pico-8 play session: hold → + tap 🅾

[t = 1 s] hold → ~1s, tap 🅾 ~2×
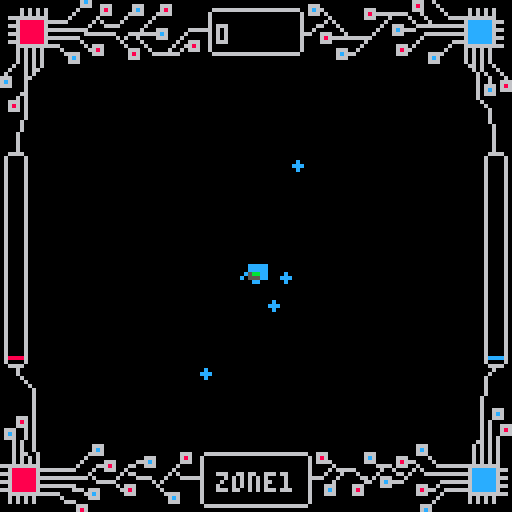
[t = 2 s] hold → ~2s, tap 🅾 ~4×
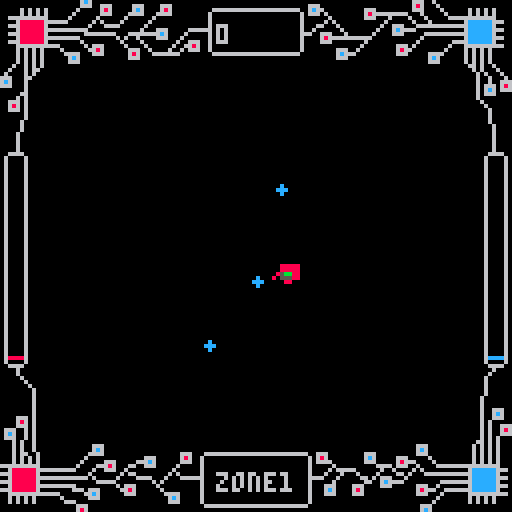
[t = 6 s] hold → ~6s, tap 🅾 ~10×
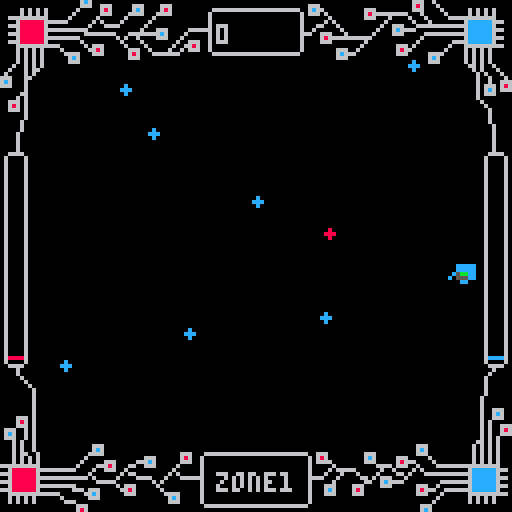
[t = 8 s] hold → ~8s, tap 🅾 ~14×
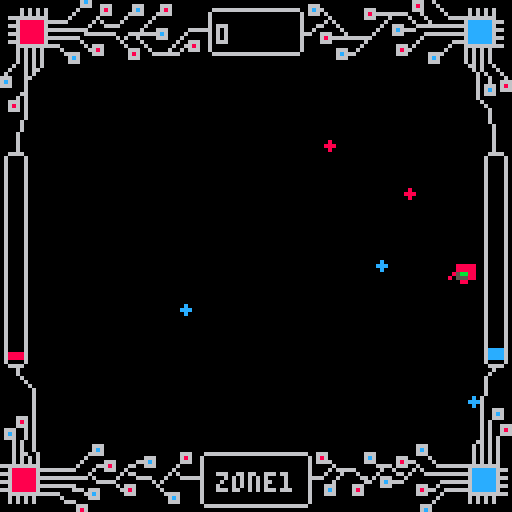

pico-8 cartridge
version 16
__lua__
-- [redacted]
-- [redacted]
-- [redacted]

--music by vacant party

function _init()
--state
--0=title
--1=instructions
--2=instructions pt2
--3=instructions pt3
--4=instructions pt4
--5=game
--6=game over
state=0
hiscore=400
music_on = false
game_init()
end

function game_init()
	level=1
--ship
	ship = {}
	ship.x = 60
	ship.y = 64

--blue = 1
--red = -1
	ship.col = 1
	ship.spd = 2

--datagrams
	datagram = {}
	greenstate=0


--scores
	score=0
	redscore=0
	bluescore=0
	greenscore=100
end

function start_music(x)
	if (not music_on) then
		music(x)
		music_on = true
	end
end

function stop_music()
	if (music_on) then
		music(-1)
		music_on = false
	end
end
		

function title_menu()
	start_music(1)
	if btnp(4) then
		stop_music()
		state = 5
	end
	if btnp(3) then
		state = 1
	end
end


function title_draw()
	cls()
	map(18,0,15,15,12,9)
	print("hi-score:"..hiscore,15,7)
	if flr(rnd(45)) == 1 then
 	glitch()
 end
	print('data',47,44,12)
	print('maku',63,44,8)
	print('press 🅾️ (z) to begin',22,80,12)
 print('press ⬇️ for instructions', 15,87,8)
 print('by ronan murphy ',32,100,6)
 print('music by vacant party',20,107)
end


function instructions()
	if btnp(0) then
		state = 0
	end
	
	if btnp(1) then
		state = 2
	end
end

function sample_grams()
	circfill(55,7,1,8)
	circfill(60,10,1,12)
	circfill(65,7,1,11)
	circfill(70,10,1,8)
	circfill(75,7,1,12)
	circfill(80,10,1,11)
	circfill(85,7,1,8)
	circfill(90,10,1,12)
	circfill(95,7,1,11)
end

function instructions_draw()
	cls()
	map(32,3,7,54,15,1)
	
	sample_grams()
	print("datagrams",7,7,6)
	print("blue: target data",7,14,12)
	print("your mission purpose. absorb.",7,21,12)
	print("red: server defence protocol",7,28,8)
	print("raises threat level.",7,35,8)
	print("green: corrupt data",7,42,11)
	print("good data gone bad. avoid.",7,49,11)
 
 print("ships",7,63,6)
 spr(7,40,61)
 spr(5,50,61)
 print("press 🅾️ (z)",76,63,6)
 print("to switch",81,70,6)
 print("blue:",7,70,12)
 print("data mining mode",7,77,12)
 print("absorbs blue datagrams",7,84,12)
 print("red:",7,91,8)
 print("incognito mode",7,98,8)
 print("absorbs red datagrams",7,105,8)

	print("⬅️ to return. ➡️ to continue",7,115,6)
end

function instructions_pt2()
	if btnp(2) then
		state=1
	end
	
	if btnp(3) then
		state = 3
	end
end

function instructions_draw_pt2()
	cls()
	map(32,3,7,10,15,1)
	map(48,1,120,10,1,5)
	rectfill(122,25,125,43,12)
	map(51,1,3,63,1,5)
	rectfill(5,77,8,96,8)
	print("data store and threat level",7,7,6)
	print("collecing",7,21,6)
 print("blue",47,21,12)
 print("datagrams",67,21,6)
 print("in data mining mode builds",7,28,6)
 print("the",7,35,6)
 print("blue",22,35,12)
 print("data store.",41,35,6)

 map(32,3,7,50,15,1)
 
 print("while in data mining mode",20,60,6)
 print("the",20,67,6)
 print("threat level",35,67,8)
 print("will",86,67,6)
 print("increase over time.",20,74,6)
 print("absorbing",20,81,6)
 print("red",59,81,8)
 print("or",75,81,6)
 print("green",87,81,11)
 print("datagrams will cause",20,88,6)
 print("a significant",20,95,6) 
 print("threat level",75,95,8)
 print("increase.",20,102,6)

 print("⬆️ to return. ⬇️ to continue",7,115,6)
end

function instructions_pt3()
	if btnp(0) then
		state=2
	end
	
	if btnp(1) then
		state = 4
	end
end
	
function instructions_draw_pt3()
 cls()
 map(32,3,7,10,15,1)
 map(51,1,0,12,1,5)
	rectfill(2,30,5,45,8)
	map(48,1,120,59,1,5)
	rectfill(122,73,125,92,11)
 print("incognito mode and upload",7,7,6)
	print("collecing",20,21,6)
	print("red",60,21,8)
 print("datagrams",76,21,6)
 print("in incognito mode reduces",20,28,6)
 print("the",20,35,6)
 print("threat level",36,35,8)
 print(", ",84,35,6)
 print("blue",90,35,12)
 print("reduces the data store.",20,42,6)
	
	map(32,3,7,49,15,1)
	
	print("when the",7,58,6)
	print("blue",43,58,12)
	print("data store",63,58,6)
	print("is maxed the",7,65,6)
	print("upload",59,65,11)
	print("will",87,65,6)
	print("begin. all datagrams",7,72,6)
 print("produced during the",7,79,6)
 print("upload",87,79,11)
 print("will be",7,86,6)
 print("corrupted",38,86,11)
 print(". when",74,86,6) 
 print("complete, data production",7,93,6)
 print("resumes.",7,100,6)
 	
 print("⬅️ to return. ➡️ to continue",7,115,6)
 
end

function instructions_pt4()
	if btnp(2) then
		state=3
	end
	
	if btnp(5) then
		state = 0
	end
end
	
function instructions_draw_pt4()
 cls()
 map(32,3,7,10,15,1)
 map(48,1,120,30,1,5)
	rectfill(122,37,125,63,8)
 print("connection",7,7,6)
	print("if the",7,21,6)
	print("threat level",35,21,8)
	print("maxes out",87,21,6)
	print("the server will",7,28,6)
	print("kill",70,28,8) 
	print("the",88,28,6)
	print("connection and data mining",7,35,6)
	print("will cease.",7,42)
	
	
	print("stay connected and mine data",7,63,6)
	print("for as long as possible!",7,70,6)

	

 	
 print("⬆️ to return. ❎ to title",7,115,6)
 
end

function drawship()
	if greenstate == 1 then
	 spr(ship.col+9,ship.x,ship.y)
	else
		spr(ship.col+6,ship.x,ship.y)
	end
end

function moveship()
	if btn(0) then
		ship.x -= ship.spd
	end
	
	if btn(1) then
		ship.x += ship.spd
	end
	
	if btn(2) then
		ship.y -= ship.spd
	end
	
	if btn(3) then
		ship.y += ship.spd
	end
	
	if ship.x <9 then
		ship.x = 9
	end
	
	if ship.x >112 then
		ship.x = 112
	end
	
	if ship.y <15 then
		ship.y = 15
	end
	
	if ship.y >104 then
		ship.y = 104
	end
end

function colorswitch()
	if btnp(4) then
		ship.col = -1*ship.col
		sfx(0)
	end
end



function create_datagram()
	local dgram = {}
	dgram.side=flr(rnd(4))+1
	--1 = left
	if dgram.side == 1 then
  dgram.x = 7	
		dgram.y = flr(rnd(98))+15
	end
	
	--2 = right
	if dgram.side == 2 then
  dgram.x = 120	
		dgram.y = flr(rnd(98))+15
	end
	
	--3 = top
	if dgram.side == 3 then
  dgram.x = flr(rnd(113))+7
		dgram.y = 15
	end
	
	--4 = bottom
	if dgram.side == 4 then
  dgram.x = flr(rnd(113))+7
		dgram.y = 113
	end
	
	dgram.size = 1
	col={}
	col[1]=8
	col[2]=12
	col[3]=11
	dgram.col = col[flr(rnd(2))+1]
	--sometimes, datagram is green
	if	flr(rnd(50))+1 == 1 
 or greenstate==1 then
	dgram.col = 11
	end
	
	
	--this directs the grams
	--at the top left of sprite.
	--although "wrong", this plays
	--better than when aimed
	--directly at ship.
	--when in greenstate, grams
	--fire directly at ship
	local dir_tune=3*greenstate
	dgram.xdir = (ship.x+dir_tune) - dgram.x
 dgram.ydir = (ship.y+dir_tune) - dgram.y
 
	add(datagram,dgram)
	--red score increases if dgram is red
	if dgram.col == 8 
	and ship.col == 1 then
		redscore += 1
	end
	
	if dgram.col == 11
	and greenstate == 1 then
		greenscore -= 2
		score += 2*level
	end
	
	return dgram
end

function move_datagram(dgram)
 --datagrams speed is function
 --of initial distance from 
 --ship. this works quite well,
 --prevents cheap deaths. 
 local dgramscaling = max(34-(2*level)-greenstate,10)
 dgram.x += dgram.xdir/dgramscaling
 dgram.y += dgram.ydir/dgramscaling
end

--spawn datagram
function new_datagram()
	if flr(rnd(7)) == 5 then 
		create_datagram()
	end
end
		

--handle collision
--between ship and datagram
function hit_datagram(dgram)
 if abs(dgram.x-(ship.x+5)) < 4
 and abs(dgram.y-(ship.y+4)) < 4 then
 	
		--scoring
 	if ship.col == 1
 	and dgram.col == 12 then
 		bluescore += 3
 		score += level
 	elseif ship.col == 1
 	and dgram.col == 8 then
 		redscore += 3
 	elseif ship.col == -1
 	and dgram.col == 8 then
 		redscore -= 5
 	elseif ship.col == -1
 	and dgram.col == 12 then
 		bluescore -= 3 
 		score -= 2*level
 	elseif dgram.col == 11 then
 		redscore += 10
 	end
 	
 	del(datagram,dgram)
 end
 
 if score <= 0 then
 	score = 0
 end
 
 if score >= 32000 then
 	score = 32000
 end
 
 if bluescore <= 0 then
 	bluescore = 0
 end
 
 if redscore <= 0 then
 	redscore = 0
 end
 
 if bluescore >= 100 then
 	bluescore = 100
 end
 
 if redscore >= 100 then
 	redscore = 100
 end
end


--if datagram leaves screen, delete
function remove_datagram(dgram)
 if dgram.x > 120
 or dgram.x < 7
 or dgram.y > 113
 or dgram.y < 15 then
 del(datagram,dgram)
 end
end
 
function draw_datagram(dgram)
	circfill(dgram.x,dgram.y,dgram.size,dgram.col)
end


function leftbar()
	rectfill(2,89-redscore/2,5,89,8)
end

function rightbar()
	if greenstate == 0 then
		rectfill(122,89-bluescore/2,125,89,12)
	elseif greenstate == 1 then
	rectfill(122,89-greenscore/2,125,89,11)
 end
end

function green_state()
	if bluescore == 100 then
		greenstate=1
		bluescore = 0
  greenscore=100
  pal(12,11)
 	pal(2,12)	
	end
	
	if greenstate == 1
	and greenscore <= 0 then
		greenstate=0
		bluescore = 0
		pal()
		score += 300*level
		level+=1
		sfx(1)
	end
end
	
function lowerdisplay()
	if redscore >= 70 then
		print('danger',52,118,8)
	elseif greenstate == 1 then
		print('upload',52,118,11)
	elseif level <= 9 then
		print("zone"..level,54,118,6)
	elseif level >= 10 then
		print("zone"..level,52,118,6)
	end
end	


function upperdisplay()
	if score >= 32000 then
		print("max",58,6,6)
	else
		print(score,54,6,6)
	end
end
	
function gameover()
 if redscore == 100 then
 	stop_music()
 	state=6
 end
end

--glitching
-- [redacted]
function glitch()
	local source = rnd(flr(0x6000+8192))
	local range = flr(rnd(1000))			
	local dest = 0x6000 + rnd(8192-range)-2
	memcpy(dest,source,range)
end	

function update_hiscore()
	if score > hiscore then
		hiscore = score
	end
end

function gameover_screen()
	start_music(2)
	update_hiscore()
	if btnp(4) then
		stop_music()
		state=5
		game_init()
		ship.col = 1
	end
	if btnp(5) then
		stop_music()
		state=0
		game_init()
	end
end

function gameover_draw()
	cls()
	pal()
	map(31,8,3,22,16,8)
	print("server has killed connection",7,28,8)
 print(score.."gb of data recovered",15,54,12)
 print("🅾️ (z) to retry",30,70,6)
 print("❎ to return to title",19,77,6)
 glitch()
end
		
function game_update()
	start_music(0)
	moveship()
	colorswitch()
	new_datagram()
	foreach(datagram,move_datagram)
	foreach(datagram,hit_datagram)
 foreach(datagram,remove_datagram)
 green_state()
 gameover()
end


function game_draw()
 cls()
	map(0,0,0,0,16,16)
	lowerdisplay()
 upperdisplay()
 drawship()
 foreach(datagram,draw_datagram)
 leftbar()
 rightbar()

end


function _update()
	if state==0 then
		title_menu()
	elseif state==1 then
		instructions()
	elseif state==2 then
		instructions_pt2()
	elseif state==3 then
		instructions_pt3()
	elseif state==4 then
		instructions_pt4()
	elseif state==5 then
		game_update()
	elseif state==6 then
		gameover_screen()
	end
end

function _draw()
 if state==0 then
 	title_draw()
 elseif state==1 then
 	instructions_draw()
 elseif state==2 then
 	instructions_draw_pt2()
 elseif state==3 then
 	instructions_draw_pt3()
	elseif state==4 then
 	instructions_draw_pt4()
	elseif state==5 then
 	game_draw()
	elseif state==6 then
		gameover_draw()
	end
end
__gfx__
000000000008800000000000000cc000000000000000000000000000000000000000000000000000000000000000000000000000000000000000000006000000
00000000008bb8000000000000cbbc00000000000000000000000000000000000000000000000000000000000000000000000000000000000000000006000000
00700700008bb8000000000000cbbc0000600000008888800060000000ccccc00088888000000000002222200000000000000000000000000000000006000000
0007700008866880000000000cc66cc008668880008888800c66ccc000ccccc00088888000000000002222200000000000000000000000000000000060000000
000770008866668800000000cc6666cc8866bb80085bb880cc66bbc00c5bbcc0085bb88000000000025bb2200000000000000000000000000000000060000000
007007008660066800000000c660066c006668008055588000666c00c0555cc08055588000000000205552200000000000000000000000000000000060000000
000000008600006800000000c600006c00008800000880000000cc00000cc0000008800000000000000220000000000000000000000000000000000060066600
000000008600006800000000c600006c00000000000000000000000000000000000000000000000000000000000000000000000000000000000000006006c600
00006660600000000000000000000000000000000000000000000000000000000000000000000000000000000000000000000000000000000000000060066600
00006860600000000000000000000000000000000000000000000000000000000000000000000000000000000000000000000000000000000000000060600000
00006660600000000000000000000000000000000000000000000000000000000000000000000000000000000000000000000000000000000000000060600666
06660060600000000000000000000000000000000000000000000000000000000000000000000000000000000000000000000000000000000000000060600686
06c60060600000000000000000000000000000000000000000000000000000000000000000000000000000000000000000000000000000000000000060600666
06660060600000000000000000000000000000000000000000000000000000000000000000000000000000000000000000000000000000000000000060606000
00060600600000000000000000000000000000000000000000000000000000000000000000000000000000000000000000000000000000000000000660606000
00060600600000000000000666000000000000000000000000000000000000000000000000000000000000000000000000000000666000000000006060606000
000606006000000000000006c60000000000000000000000000000000000000000000000000000000000000000000000000000006c6000000000006060606000
00060660060000000000006666000000000000000000066600066666666666666666666666666006660000000006660000000000666000000000006060606000
00060606060000000000060000000000000066600000068600600000000000000000000000000606860000000006c60000066600000600000000006060606000
0006060606000000000060000066600000666c600000066600600000000000000000000000000606666000000006660000068666000060000000006060606000
66666666660000000006000066686000660066600000600000600000000000000000000000000600000600000000006666066600600006666666666666666000
0068888886666666666000060066600600000000000600000060000000000000000000000000060000606666600000060060000606000000000006cccccc6660
6668888886000000000000600000006066000000006060000060000000000000000000000000060006000600060000600006606000666666666666cccccc6000
0068888886666666666666060000060000666600060006666660000000000000000000000000066660006000006606066600060000000000000006cccccc6660
666888888600000000000000666660000000006060000000006000000000000000000000000006000006000000066006c666600000000066666666cccccc6000
0068888886666666666000000000060666000006000000000060000000000000000000000000060006660000666000066600000066600600000006cccccc6660
6668888886000000006660666000006686000000600000000060000000000000000000000000060006c60000686000000000000068666006666666cccccc6000
00666666666666600000066c60000006660000000666600000600000000000000000000000000600066600006660000000000000666000600000066666666660
0060606060000006000000666000000000000000006c600000600000000000000000000000000600000000000000000000000000000006000000060606060000
00606060600000006660000000000000000000000066600000600000000000000000000000000600000000000000000000000000000060000000060606060000
00000000000000000006660000000000000000000000000000066666666666666666666666666000000000000000000000000000066600000000000000000000
0000000000000000000686000000000000000000000000000000000000000000000000000000000000000000000000000000000006c600000000000000000000
000000000000000000006c6000000000000000000000000000000000000000000000000000000000000000000000000000000006660060000000000000000000
00000000000000000000666006660000066600006660000000000000000000000000000000000666000000000000000000000006860006000000000000000000
0000060606060000000600000686000006c6000068600000000006666666666666666666666006c6600000000006660000000006660000600000060606060000
00000606060600000060000006660000666600066660000000006000000000000000000000060666060000000006866666666600060000060000060606060000
00666666666600000600000060000006000000600000000000006000000000000000000000060000006000000006660006000060006000006666666666660000
000068888886666660000006060000600000060000000000000060000000000000000000000600000606000000000000600000060006000000006cccccc66600
006668888886000000000060006666000000600000000000000060000000000000000000000600066000600000000006006660006666666666666cccccc60000
000068888886666666666600000000000006000666000006666660000000000000000000000600600000060000000060006c66660000000000006cccccc66600
0066688888860000000006666666600066666666c6000060000060000000000000000000000666006660006000000600006660000066666666666cccccc60000
000068888886666666660000000006060060000666000600000060000000000000000000000600006866666666666000000000000600000000006cccccc66600
006668888886000000006000000000600006000000006006660060000000000000000000000600006660000000060000000000006000000006666cccccc60000
00006666666666600000060666000006000060000006006686006000000000000000000000060000000000000060000000066606000000006000666666666600
00006060606000060000006686000000666006000060060666006000000000000000000000060000000066600600000000068660000000060000606060600000
0000606060600000666600066600000068600066666660000000066666666666666666666660000000006c666000000000066600000666600000606060600000
000060606060000006c60000000000006660000000000000000000000000000000000000000000000000666000000000000000000006c6000000606060600000
00006060606000000666000000000000000000000000000000000000000000000000000000000000000000000000000000000000000666000000606060600000
00060060606000000000000000000000000000000000000000000000000000000000000000000000000000000000000000000000000000000000066060060000
00600060660000000000000000000000000000000000000000000000000000000000000000000000000000000000000000000000000000000000006060006000
06000060600000000000000000000000000000000000000000000000000000000000000000000000000000000000000000000000000000000000000606000600
66600066000000000000000000000000000000000000000000000000000000000000000000000000000000000000000000000000000000000000000600600060
6c600060000000000000000000000000000000000000000000000000000000000000000000000000000000000000000000000000000000000000000600600666
66600060000000000000000000000000000000000000000000000000000000000000000000000000000000000000000000000000000000000000000606660686
00000060000000000000000000000000000000000000000000000000000000000000000000000000000000000000000000000000000000000000000606c60666
00000660000000000000000000000000000000000000000000000000000000000000000000000000000000000000000000000000000000000000000606660000
00006060000000000000000006000060060000600000000000000000000000060000060000060000060000600000000000000000000000000000000600000000
00666060000000000000000006000060060000600000000060000000000000000000600000060000060000600000000000000000000000000000000060000000
00686060000000000000000006000060060000600000000060000000000000000000600000060000060000600000000000000000000000000000000006000000
00666060000000000000000006000060006666000000000060000000000000000000600000060000006666000000000000000000000000000000000000600000
00000060000000000000000006000060000060000000000060000000000000000000600000060000000600000000000000000000000000000000000000600000
00000060000000000000000006000060000060000000000060000000000000000000600000060000006000000000000000000000000000000000000000600000
00000600000000000000000006000060000006000000000060000000000000000066660000666600060000000000000000000000000000000000000000600000
00000600000000000000000006000060000000600000000060000000000000000600006006000060060000000000000000000000000000000000000000060000
00000000000000000006000000000000000000000000000000000000000000000000000006660000000000000000000000000000000000000000000000000000
00000000000000000000600000000000066600000000000006666666666666666666666000000000000000000000000000000000000000000000000000000000
0000000000000000000006000000000006c600000000000060000000000000000000000600000000666666660000000000000000000000000000000000000000
00000000000000000000006000000000666606660000000060000000000000000000000600000000000000000000000000000000000000000000000000000000
00000000000000000000000600000000000006860000000060000000000000000000000600000000000000000000000000000000000000000000000000000000
00000000000000000000000000000000000006660000000060000000000000000000000600000000000000000000000000000000000000000000000000000000
00000000000000000000000000000000000060000000000060000000000000000000000666666666000000000000000000000000000000000000000000000000
00006660000000000000000000000000000600000066600060000000000000000000000600000000000066600000000000000000000000000000000000000000
0000606000000000000000000000000066666666666c600060000000000000000000000600000000000000000000000000000000000000000000000000000000
00666060000000000000000000000000006000000066600060000000000000000000000600000000000000000000000000000000000000000000000000000000
00686060000000000000000000000000000600000000000060000000000000000000000666666666000000000000000000000000000000000000000000000000
00666060000000000000000000000000000060000000000060000000000000000000000600000000000000000000000000000000000000000000000000000000
00000060000000000000000000000000666006000000000060000000000000000000000600000000000000000000000000000000000000000000000000000000
00000060000000000000000000000000686000600000000060000000000000000000000600000000000000000000000000000000000000000000000000000000
00000600000000000000000000000000666000060000000060000000000000000000000600000000000000000000000000000000000000000000000000000000
00006000600000000000000000000000000000006000000060000000000000000000000600000000000000000000000000000000000000000000000000000000
06660000000000000600000000000000000000000000000060000000000000000000000600000000000000000000000000000000000000000000000000000000
06c60000000000006666666600000000066666666666666060000000000000000000000600000000000000000000000000000000000000000000000000000000
06660000000000000000000000000000600000000000000660000000000000000000000606666666000000000000000000000000000000000000000000000000
00000000000000000000000000000000600000000000000660000000000000000000000660000000000000000000000000000000000000000000000000000000
00000000000000000000000000000000600000000000000660000000000000000000000660000000000000000000000000000000000000000000000000000000
00000000000000000000000000000000600000000000000660000000000000000000000660000000000000000000000000000000000000000000000000000000
00000000666666660000000000000000600000000000000606666666666666666666666060000000000000000000000000000000000000000000000000000000
00000000006000000000000000000000600000000000000600000000000000000000000060000000000000000000000000000000000000000000000000000000
00000000000000000000000000000000600000000000000600000000000000000000000000000000000000000000000000000000000000000000000000000000
00000000000000000000000000000000600000000000000600000000000000000000000000000000000000000000000000000000000000000000000000000000
00666000000000000000000000000000600000000000000600000000000000000000000066666660000000000000000000000000000000000000000000000000
00686000000000000000000000000000600000000000000600000000000000000000000000000006000000000000000000000000000000000000000000000000
00666000000000000000000000000000600000000000000600000000000000006666666600000006000000000000000000000000000000000000000000000000
00000600000000000000000000000000600000000000000600000000000000000000000000000006000000000000000000000000000000000000000000000000
00000060000666000000000000000000066666666666666066666660000000000000000000000006000000000000000000000000000000000000000000000000
000000060006c6000000000000000000000000006660000000000006000000000000000000000006000000000000000000000000000000000000000000000000
__map__
404142434445464748494a4b4c4d4e4f0000a999998a99999999999999b900b7b7b7b7b7b7b7b7b7b7b7b7b7b7b700970000000000000097979797979797970000000000000000000000000000000000000000000000000000000000000000000000000000000000000000000000000000000000000000000000000000000000
505152535455565758595a5b5c5d5e5f000096404142438485000000009897b700000000000000000000000000b700977900007800000000000000000000970000000000000000000000000000000000000000000000000000000000000000000000000000000000000000000000000000000000000000000000000000000000
60618d8d8d8d8d8d8d8d8d8d8d8d6e6f000096505152539495000000009897b700000000000000000000000000b700977300007300000000000000000000970000000000000000000000000000000000000000000000000000000000000000000000000000000000000000000000000000000000000000000000000000000000
70718d8d8d8d8d8d8d8d8d8d8d8d7e7f0000966061a42727a227a5b0b19897b8b8b8b8b8b8b8b8b8b8b8b8b8b8b800977300007300000000000000000000970000000000000000000000000000000000000000000000000000000000000000000000000000000000000000000000000000000000000000000000000000000000
788d8d8d8d8d8d8d8d8d8d8d8d8d8d790000969000b437a13737b51e1f9800b700000000000000000000000000b700977300007300000000000000000000970000000000000000000000000000000000000000000000000000000000000000000000000000000000000000000000000000000000000000000000000000000000
738d8d8d8d8d8d8d8d8d8d8d8d8d8d73000096a0000000822b2c2d2e2f9800b700000000000000000000000000b700977a00007400000000000000000000970000000000000000000000000000000000000000000000000000000000000000000000000000000000000000000000000000000000000000000000000000000000
738d8d8d8d8d8d8d8d8d8d8d8d8d8d7300009600000000003b3c3d3e3f9800b7b7b7b7b7b7b7b7b7b7b7b7b7b7b797970000000000000000000000000000970000000000000000000000000000000000000000000000000000000000000000000000000000000000000000000000000000000000000000000000000000000000
738d8d8d8d8d8d8d8d8d8d8d8d8d8d730000a6a7a7a7a7a7a7a789a7a7a8000000000000000000b7b7b7b7b7000097970000000000000000000000000000970000000000000000000000000000000000000000000000000000000000000000000000000000000000000000000000000000000000000000000000000000000000
738d8d8d8d8d8d8d8d8d8d8d8d8d8d7300000000000000000000000000000086878787878787878787878787878800970000000000000000000000000000970000000000000000000000000000000000000000000000000000000000000000000000000000000000000000000000000000000000000000000000000000000000
738d8d8d8d8d8d8d8d8d8d8d8d8d8d7300000000000000000000000000000096000000000000000000000000009800970000000000000000000000000000970000000000000000000000000000000000000000000000000000000000000000000000000000000000000000000000000000000000000000000000000000000000
738d8d8d8d8d8d8d8d8d8d8d8d8d8d7300000000000000000000000000000096000000000000000000000000009800970000000000000000000000000000970000000000000000000000000000000000000000000000000000000000000000000000000000000000000000000000000000000000000000000000000000000000
748d8d8d8d8d8d8d8d8d8d8d8d8d8d7a00000000000000000000000000000096000000000000000000000000009800970000000000000000000000000000970000000000000000000000000000000000000000000000000000000000000000000000000000000000000000000000000000000000000000000000000000000000
77768d8d8d8d8d8d8d8d8d8d8d8d0e0f00000000000000000000000000000096000000000000000000000000009800970000000000000000000000000000970000000000000000000000000000000000000000000000000000000000000000000000000000000000000000000000000000000000000000000000000000000000
101112138d8d8d8d8d8d8d8d8d1d1e1f00000000000000000000000000000096000000000000000000000000009800970000000000000000000000000000970000000000000000000000000000000000000000000000000000000000000000000000000000000000000000000000000000000000000000000000000000000000
202122232425262728292a2b2c2d2e2f00000000000000000000000000000096979797979797979797979797979800979797979797979797979797979797970000000000000000000000000000000000000000000000000000000000000000000000000000000000000000000000000000000000000000000000000000000000
303132333435363738393a3b3c3d3e3f000000000000000000000000000000a6a7a7a7a7a7a7a7a7a7a7a7a7a7a800000000979797979700000000000000000000000000000000000000000000000000000000000000000000000000000000000000000000000000000000000000000000000000000000000000000000000000
0000000000000000000000000000000000000000000000000000000000000000000097979700000000000000000000000000000000000000000000000000000000000000000000000000000000000000000000000000000000000000000000000000000000000000000000000000000000000000000000000000000000000000
0000000000000000000000000000000000000000000000000000000000000000000000009700000000000000000000000000000000000000000000000000000000000000000000000000000000000000000000000000000000000000000000000000000000000000000000000000000000000000000000000000000000000000
